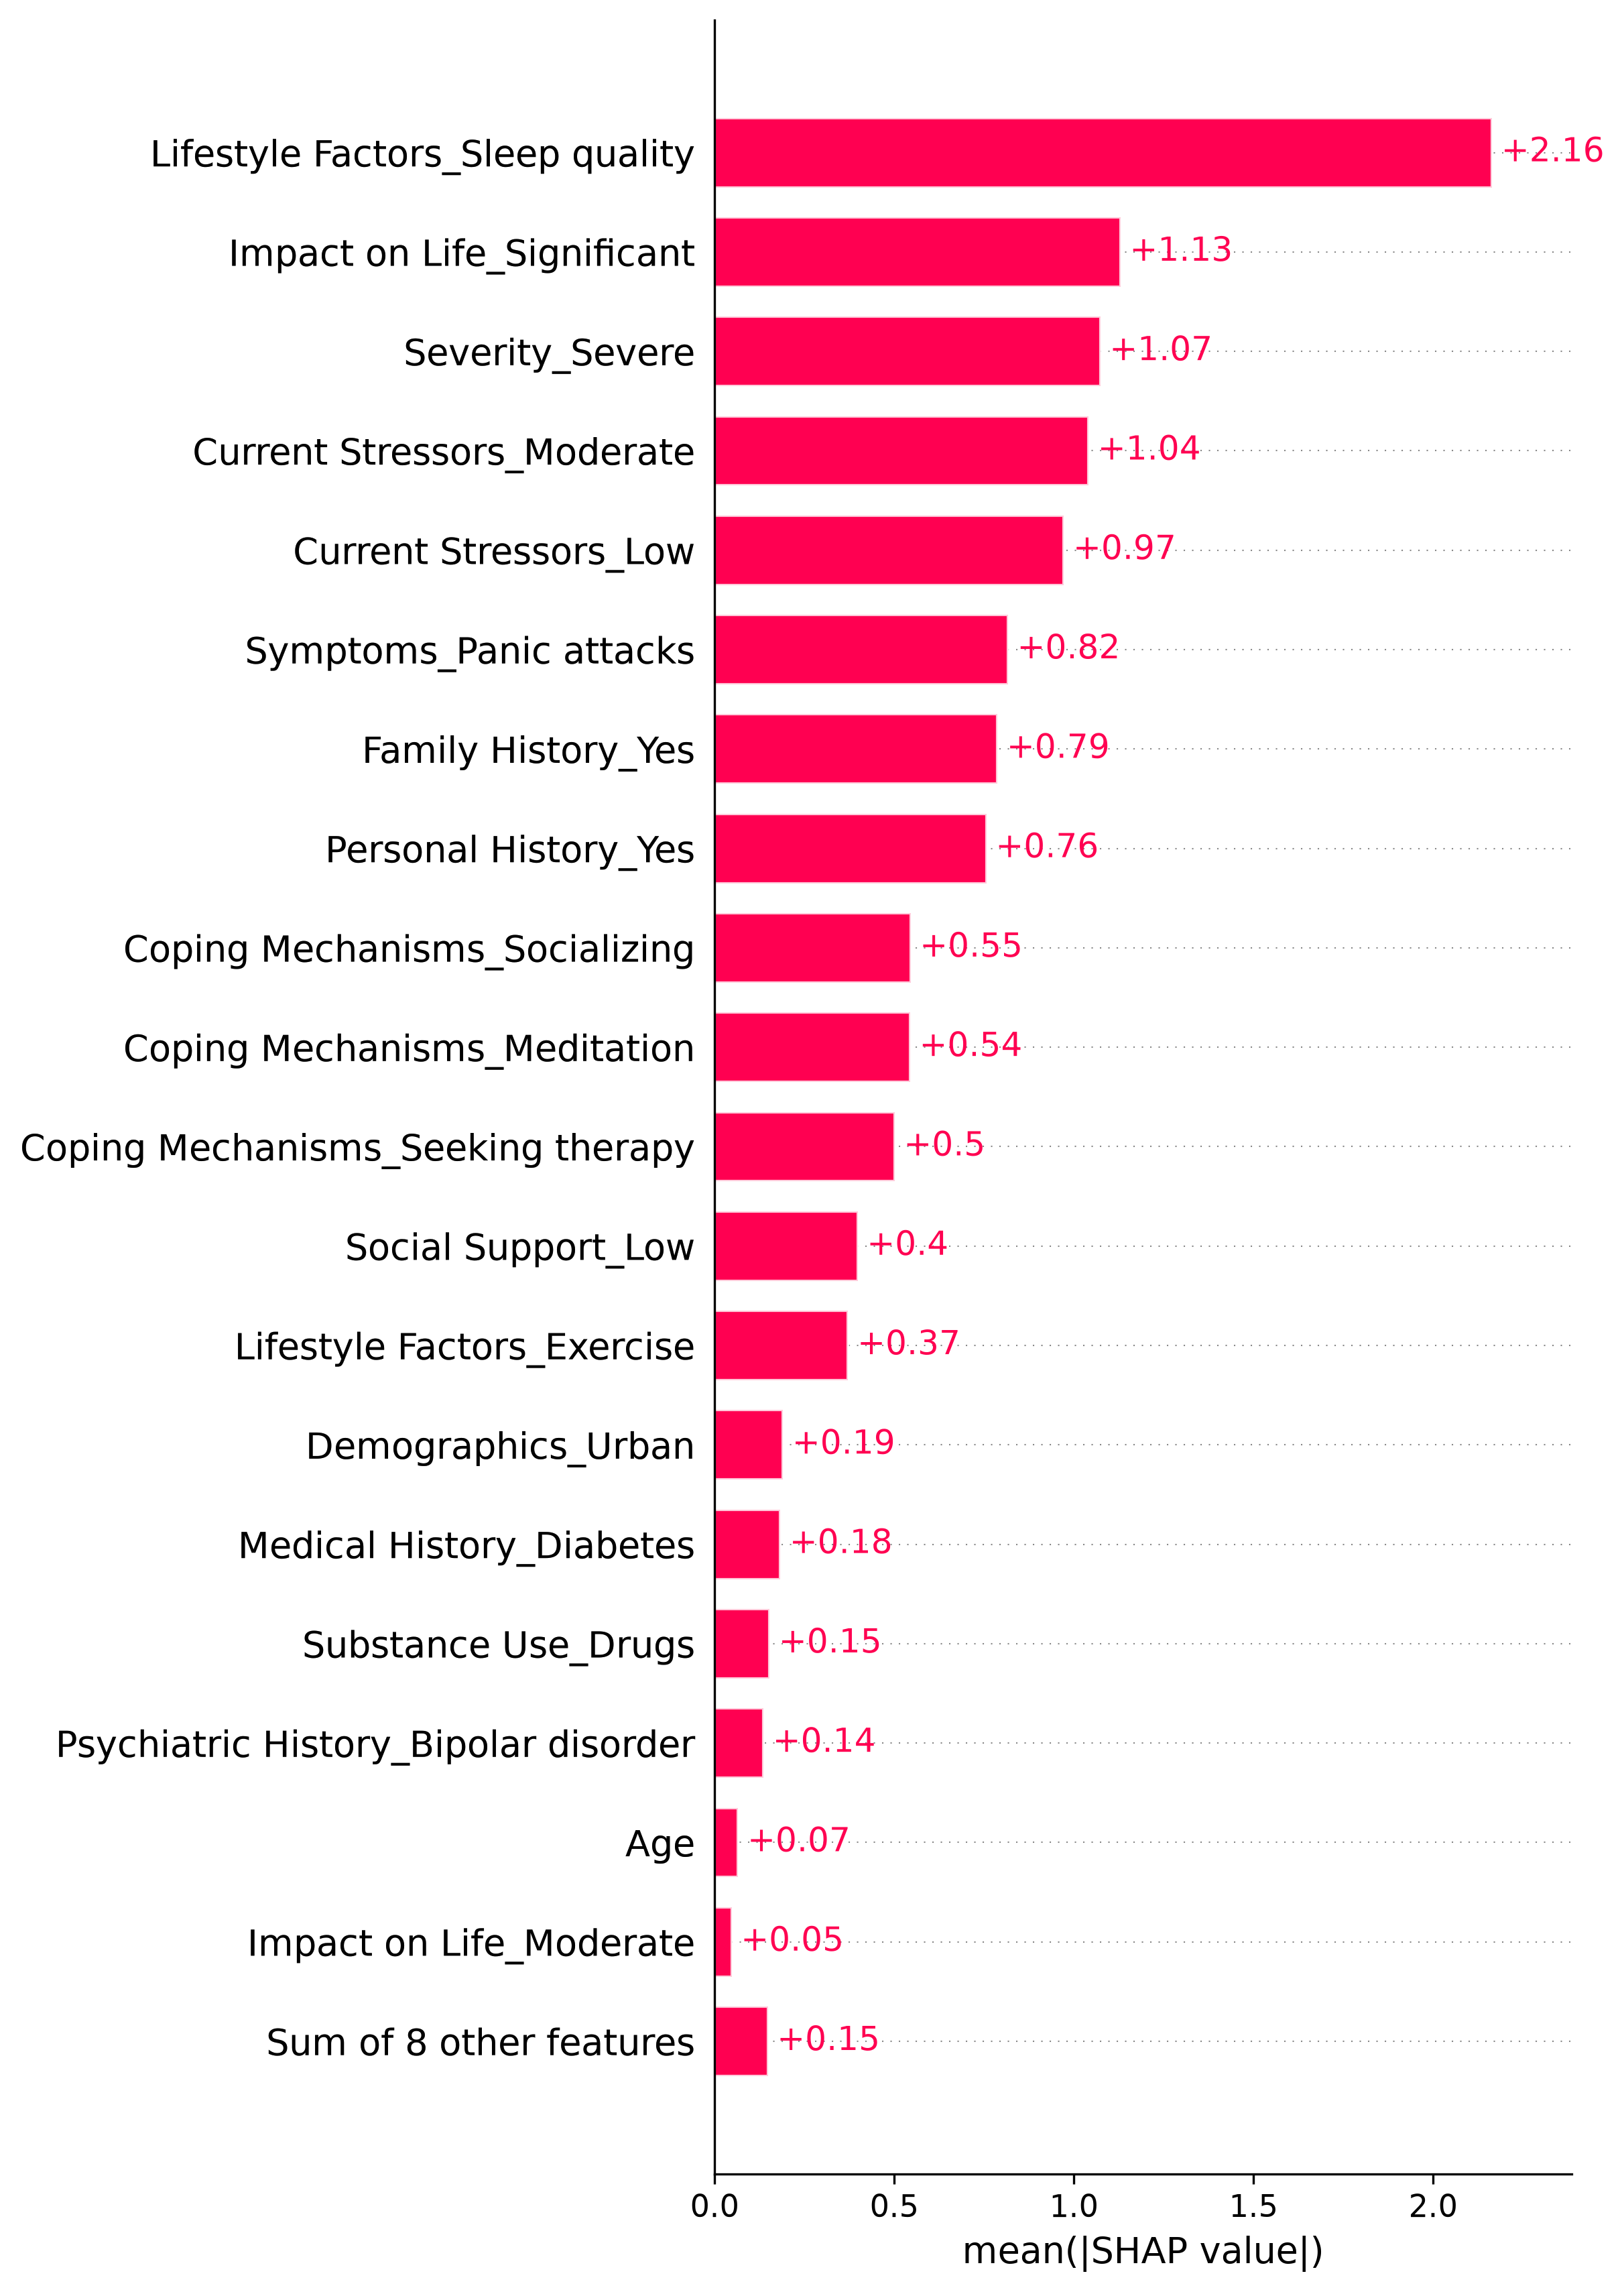

Data behind this chart, as committed beside it:
Feature, Mean_Absolute_SHAP
Lifestyle Factors_Sleep quality, 2.164
Impact on Life_Significant, 1.13
Severity_Severe, 1.074
Current Stressors_Moderate, 1.041
Current Stressors_Low, 0.9724
Symptoms_Panic attacks, 0.8166
Family History_Yes, 0.7874
Personal History_Yes, 0.7567
Coping Mechanisms_Socializing, 0.5454
Coping Mechanisms_Meditation, 0.5442
Coping Mechanisms_Seeking therapy, 0.501
Social Support_Low, 0.3983
Lifestyle Factors_Exercise, 0.3718
Demographics_Urban, 0.1903
Medical History_Diabetes, 0.1828
Substance Use_Drugs, 0.153
Psychiatric History_Bipolar disorder, 0.136
Age, 0.06577
Impact on Life_Moderate, 0.0474
Severity_Moderate, 0.04352
Gender_Male, 0.02763
Symptoms_Dizziness, 0.02142
Symptoms_Shortness of breath, 0.01886
Social Support_Moderate, 0.01866
Symptoms_Fear of losing control, 0.01102
Medical History_Heart disease, 0.004094
Psychiatric History_Depressive disorder, 0.002875
